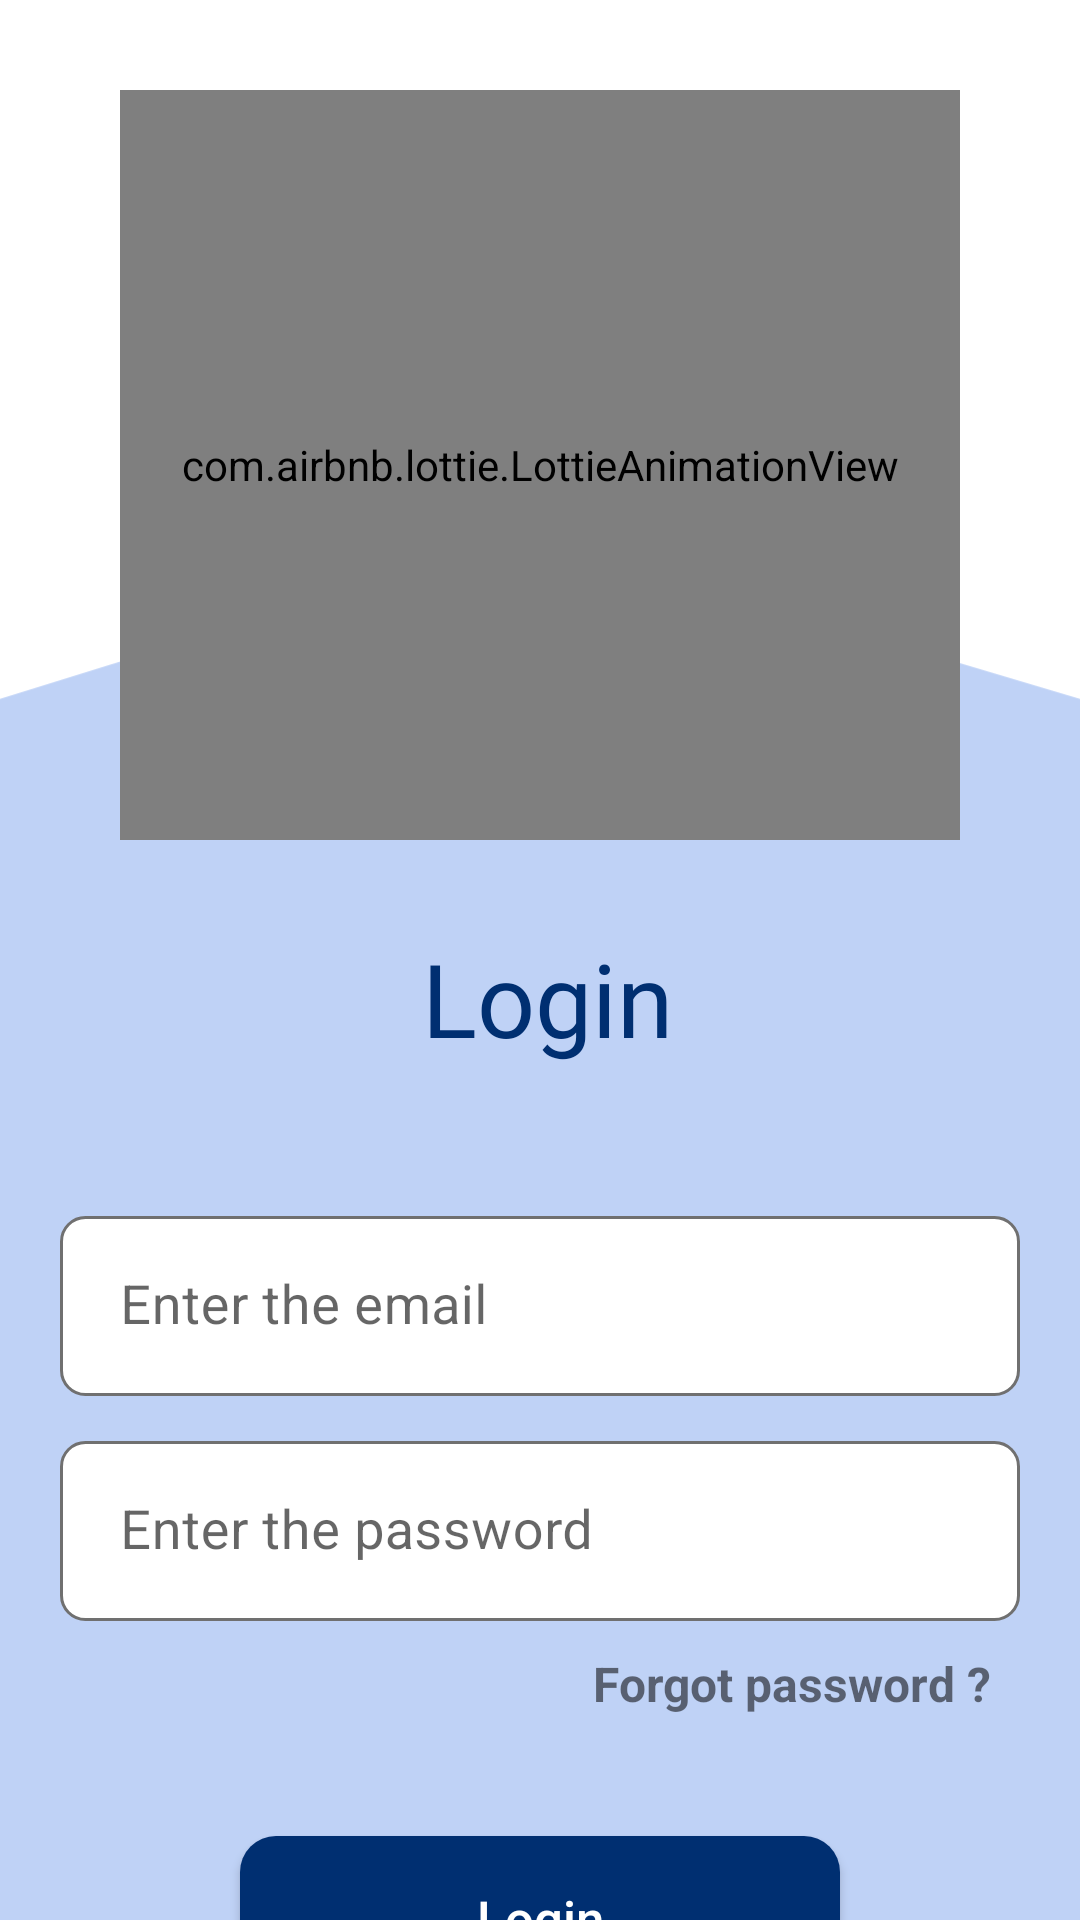

Reconstruct the res/layout file that produces this screen, plus the resources it refers to.
<!-- AndroidManifest.xml: application theme Theme.TravelGuideApp -->
<!-- res/layout/fragment_login.xml -->
<?xml version="1.0" encoding="utf-8"?>
<androidx.constraintlayout.widget.ConstraintLayout xmlns:android="http://schemas.android.com/apk/res/android"
    xmlns:tools="http://schemas.android.com/tools"
    android:layout_width="match_parent"
    android:layout_height="match_parent"
    xmlns:app="http://schemas.android.com/apk/res-auto"
    tools:context=".ui.view.fragment.register.LoginFragment">

    <ImageView
        android:id="@+id/imageView"
        android:layout_width="match_parent"
        android:layout_height="match_parent"
        android:scaleType="fitEnd"
        android:src="@drawable/rectangle_top_rounded_shape"
        app:layout_constraintBottom_toBottomOf="parent"
        app:layout_constraintEnd_toEndOf="parent"
        app:layout_constraintStart_toStartOf="parent" />

    <com.airbnb.lottie.LottieAnimationView
        android:id="@+id/loginAnimation"
        android:layout_width="match_parent"
        android:layout_height="250dp"
        android:layout_marginStart="40dp"
        android:layout_marginTop="30dp"
        android:layout_marginEnd="40dp"
        android:scaleType="fitCenter"
        app:layout_constraintEnd_toEndOf="parent"
        app:layout_constraintStart_toStartOf="parent"
        app:layout_constraintTop_toTopOf="parent"
        app:lottie_autoPlay="true"
        app:lottie_rawRes="@raw/registration_animation" />

    <TextView
        android:id="@+id/registrationTitle"
        android:layout_width="match_parent"
        android:layout_height="wrap_content"
        android:layout_marginStart="15dp"
        android:layout_marginTop="30dp"
        android:layout_marginEnd="10dp"
        android:fontFamily="@font/lobster"
        android:text="@string/login_text"
        android:textAlignment="center"
        android:textColor="@color/app_main_color_dark2"
        android:textSize="34sp"
        app:layout_constraintEnd_toEndOf="parent"
        app:layout_constraintStart_toStartOf="parent"
        app:layout_constraintTop_toBottomOf="@+id/loginAnimation" />


    <com.google.android.material.textfield.TextInputLayout
        android:id="@+id/emailInputLoginLayout"
        android:layout_width="match_parent"
        android:layout_height="60dp"
        android:layout_marginTop="50dp"
        android:layout_marginStart="20dp"
        android:layout_marginEnd="20dp"
        app:boxCornerRadiusBottomEnd="8dp"
        app:boxCornerRadiusBottomStart="8dp"
        app:boxCornerRadiusTopEnd="8dp"
        app:boxCornerRadiusTopStart="8dp"
        app:boxStrokeColor="@color/app_main_color_dark"
        app:boxStrokeWidth="0dp"
        app:boxStrokeWidthFocused="0dp"
        app:layout_constraintEnd_toEndOf="parent"
        app:layout_constraintStart_toStartOf="parent"
        app:layout_constraintTop_toBottomOf="@+id/registrationTitle">

        <EditText
            android:id="@+id/emailInputTextLogin"
            android:layout_width="match_parent"
            android:layout_height="60dp"
            android:background="@drawable/custom_input_background"
            android:hint="@string/enter_the_email_text"
            android:importantForAutofill="no"
            android:inputType="textEmailAddress"
            android:paddingStart="20dp"
            android:textColor="@color/black"
            android:textSize="18sp"
            tools:ignore="SpeakableTextPresentCheck" />
    </com.google.android.material.textfield.TextInputLayout>


    <com.google.android.material.textfield.TextInputLayout
        android:id="@+id/passwordInputLoginLayout"
        android:layout_width="match_parent"
        android:layout_height="60dp"
        android:layout_marginStart="20dp"
        android:layout_marginTop="15dp"
        android:layout_marginEnd="20dp"
        app:boxCornerRadiusBottomEnd="8dp"
        app:boxCornerRadiusBottomStart="8dp"
        app:boxCornerRadiusTopEnd="8dp"
        app:boxCornerRadiusTopStart="8dp"
        app:boxStrokeColor="@color/app_main_color_dark"
        app:boxStrokeWidth="0dp"
        app:boxStrokeWidthFocused="0dp"
        app:layout_constraintEnd_toEndOf="parent"
        app:layout_constraintStart_toStartOf="parent"
        app:layout_constraintTop_toBottomOf="@+id/emailInputLoginLayout">

        <EditText
            android:id="@+id/passwordInputTextLogin"
            android:layout_width="match_parent"
            android:layout_height="60dp"
            android:background="@drawable/custom_input_background"
            android:hint="@string/enter_the_password_text"
            android:importantForAutofill="no"
            android:inputType="textPassword"
            android:paddingStart="20dp"
            android:textColor="@color/black"
            android:textSize="18sp"
            tools:ignore="SpeakableTextPresentCheck" />
    </com.google.android.material.textfield.TextInputLayout>


    <ImageView
        android:id="@+id/passwordVisibile"
        android:layout_width="30dp"
        android:layout_height="30dp"
        android:elevation="5dp"
        android:src="@drawable/visibility"
        android:visibility="invisible"
        app:layout_constraintBottom_toBottomOf="@id/passwordInputLoginLayout"
        app:layout_constraintEnd_toEndOf="@id/passwordInputLoginLayout"
        app:layout_constraintHorizontal_bias="0.952"
        app:layout_constraintStart_toStartOf="@id/passwordInputLoginLayout"
        app:layout_constraintTop_toTopOf="@id/passwordInputLoginLayout"
        app:layout_constraintVertical_bias="0.48" />

    <ImageView
        android:id="@+id/passwordVisibileOff"
        android:layout_width="30dp"
        android:layout_height="30dp"
        android:elevation="5dp"
        android:src="@drawable/visibility_off"
        android:visibility="visible"
        app:layout_constraintBottom_toBottomOf="@id/passwordInputLoginLayout"
        app:layout_constraintEnd_toEndOf="@id/passwordInputLoginLayout"
        app:layout_constraintHorizontal_bias="0.952"
        app:layout_constraintStart_toStartOf="@id/passwordInputLoginLayout"
        app:layout_constraintTop_toTopOf="@id/passwordInputLoginLayout"
        app:layout_constraintVertical_bias="0.48" />


    <androidx.appcompat.widget.AppCompatButton
        android:id="@+id/loginButton"
        android:layout_width="200dp"
        android:layout_height="55dp"
        android:layout_marginTop="40dp"
        android:background="@drawable/custom_button_background"
        android:text="@string/login_text"
        android:textSize="17sp"
        android:textAllCaps="false"
        android:textColor="@color/white"
        app:layout_constraintStart_toStartOf="parent"
        app:layout_constraintEnd_toEndOf="parent"
        app:layout_constraintTop_toBottomOf="@id/goToForgotPassword"
        />

    <TextView
        android:id="@+id/goToForgotPassword"
        android:layout_width="match_parent"
        android:layout_height="wrap_content"
        android:layout_marginTop="10dp"
        android:layout_marginEnd="30dp"
        android:text="@string/forgot_password_text"
        android:textAlignment="textEnd"
        android:textSize="16sp"
        android:textStyle="bold"
        app:layout_constraintStart_toStartOf="parent"
        app:layout_constraintEnd_toEndOf="parent"
        app:layout_constraintTop_toBottomOf="@id/passwordInputLoginLayout"
        />

    <TextView
        android:id="@+id/goToRegister"
        android:layout_width="match_parent"
        android:layout_height="wrap_content"
        android:layout_marginTop="15dp"
        android:text="@string/create_account_text"
        android:textAlignment="center"
        android:textSize="16sp"
        android:textStyle="bold"
        app:layout_constraintStart_toStartOf="parent"
        app:layout_constraintEnd_toEndOf="parent"
        app:layout_constraintTop_toBottomOf="@id/loginButton"
        />


</androidx.constraintlayout.widget.ConstraintLayout>
<!-- resources referenced by this layout -->
<resources>
  <color name="app_main_color_dark">#9917205E</color>
  <color name="app_main_color_dark2">#002F71</color>
  <color name="black">#000000</color>
  <color name="white">#FFFFFF</color>
  <!-- drawable custom_button_background (drawable) -->
  <?xml version="1.0" encoding="utf-8"?>
  <shape xmlns:android="http://schemas.android.com/apk/res/android"
      android:shape="rectangle">
      <solid android:color="@color/app_main_color_dark2"  />
      <corners android:radius="12dp"/>
  
  </shape>
  <!-- drawable custom_input_background (drawable) -->
  <?xml version="1.0" encoding="utf-8"?>
  <shape xmlns:android="http://schemas.android.com/apk/res/android"
      android:shape="rectangle">
      <solid android:color="@color/white"  />
      <corners android:radius="8dp"/>
  
      <stroke android:color="@color/gray" android:width="1dp"/>
  </shape>
  <!-- drawable rectangle_top_rounded_shape (drawable) -->
  <vector xmlns:android="http://schemas.android.com/apk/res/android"
      android:width="375dp"
      android:height="459dp"
      android:viewportWidth="375"
      android:viewportHeight="459">
    <path
        android:pathData="M0,35L38.28,23.11C132.95,-6.3 234.23,-6.9 329.24,21.38L375,35V459H0V35Z"
        android:fillColor="@color/app_main_color_light_extra"/>
  
  </vector>
  <string name="create_account_text">You have not an account ? &lt;font color=#F84D4D&gt;Create Account&lt;/font&gt;</string>
  <string name="enter_the_email_text">Enter the email</string>
  <string name="enter_the_password_text">Enter the password</string>
  <string name="forgot_password_text">Forgot password ?</string>
  <string name="login_text">Login</string>
  <style name="Theme.TravelGuideApp" parent="Theme.MaterialComponents.DayNight.DarkActionBar">
          
          <item name="colorPrimary">@color/app_main_color_dark</item>
          <item name="colorPrimaryVariant">@color/purple_700</item>
          <item name="colorOnPrimary">@color/white</item>
          
          <item name="colorSecondary">@color/teal_200</item>
          <item name="colorSecondaryVariant">@color/teal_700</item>
          <item name="colorOnSecondary">@color/black</item>
          
          <item name="android:statusBarColor">@color/app_main_color_dark</item>
          
          <item name="windowNoTitle">true</item>
          <item name="windowActionBar">false</item>
      </style>
  <color name="gray">#707070</color>
  <color name="app_main_color_light_extra">#CCAFC7F4</color>
  <color name="purple_700">#FF3700B3</color>
  <color name="teal_200">#FF03DAC5</color>
  <color name="teal_700">#FF018786</color>
</resources>
